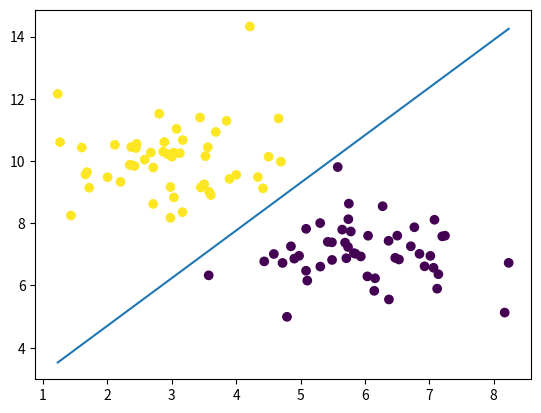

Reproduce this figure in Python.
import numpy as np


class Linear_Regression(object):
    def __init__(self, feat_dim=1):
        self.W = np.random.randn(feat_dim + 1, 1)
        self.W[-1] *= 0

    def train(self, X, y, epoch=100, lr=0.001):
        """
        :param X: shape:(N,C)
        :param y: shape:(N,1)
        :param epoch: int
        :param lr: learning rate
        """
        X_bias = np.concatenate([X, np.ones((X.shape[0], 1))], axis=1)
        for i in range(epoch):
            y_ = np.dot(X_bias, self.W)  # (N,1)
            loss = np.mean(np.square(y_ - y))
            dW = np.dot(X_bias.T, y_ - y) / X.shape[0]
            self.W[:-1] -= lr * dW[:-1]
            self.W[-1] -= 10 * lr * dW[-1]
            # self.show(X, y)
            if i == int(epoch * 0.5) or i == int(epoch * 0.8):
                lr /= 10

    def predict(self, X):
        X_bias = np.concatenate([X, np.ones((X.shape[0], 1))], axis=1)
        return np.dot(X_bias, self.W)

    def show(self, X, y):
        """
        only for X shape=(N,1)
        """
        import matplotlib.pyplot as plt
        plt.scatter(X[:, 0], y)
        plt.plot(X[:, 0], self.predict(X))
        plt.show()


class Logistic_Regression(object):
    def __init__(self, feat_dim=1):
        self.W = np.random.randn(feat_dim + 1, 1)
        self.W[-1] *= 0

    def train(self, X, y, epoch=2000, lr=0.01):
        """
        :param X: shape:(N,C)
        :param y: shape:(N,1)
        :param epoch: int
        :param lr: learning rate
        """
        X_bias = np.concatenate([X, np.ones((X.shape[0], 1))], axis=1)
        for i in range(epoch):
            y_ = self._sigmoid(np.dot(X_bias, self.W))  # (N,1)
            loss = -np.mean(y * np.log(y_) + (1 - y) * np.log(1 - y_))
            dW = np.dot(X_bias.T, y_ - y) / X.shape[0]
            self.W[:-1] -= lr * dW[:-1]
            self.W[-1] -= 10 * lr * dW[-1]
            # self.show(X, y)
            if i == int(epoch * 0.5) or i == int(epoch * 0.8):
                lr /= 10

    def predict(self, X):
        X_bias = np.concatenate([X, np.ones(X.shape[0], 1)], axis=1)
        return self._sigmoid(np.dot(X_bias, self.W))

    def _sigmoid(self, X):
        return 1 / (1 + np.exp(-X))

    def show(self, X, y):
        """
        only for X shape=(N,2)
        """
        import matplotlib.pyplot as plt
        plt.scatter(X[:, 0], X[:, 1], c=y)
        x_range = np.linspace(start=np.min(X[:, 0]), stop=np.max(X[:, 0]), num=100).reshape(100, 1)
        X_bias = np.concatenate([x_range, np.ones((100, 1))], axis=1)
        y_ = -np.dot(X_bias, np.concatenate([self.W[0:1, ], self.W[2:, ]], axis=0)) / self.W[1]
        plt.plot(x_range, y_)
        plt.show()


if __name__ == '__main__':
    # LR = Linear_Regression(1)
    # X = np.arange(20).reshape(20, 1)
    # y = 10 * X + np.ones_like(X) * 7 + np.random.randn(20).reshape(20, 1) * 10
    # LR.train(X, y)
    # LR.show(X, y)

    LogR = Logistic_Regression(2)
    X1 = np.concatenate([np.random.randn(50).reshape(50, 1) + 3, np.random.randn(50).reshape(50, 1) + 10], axis=1)
    X2 = np.concatenate([np.random.randn(50).reshape(50, 1) + 6, np.random.randn(50).reshape(50, 1) + 7], axis=1)
    X = np.concatenate([X1, X2], axis=0)
    y = np.array([1] * 50 + [0] * 50).reshape(100, 1)
    LogR.train(X, y)
    LogR.show(X, y)
